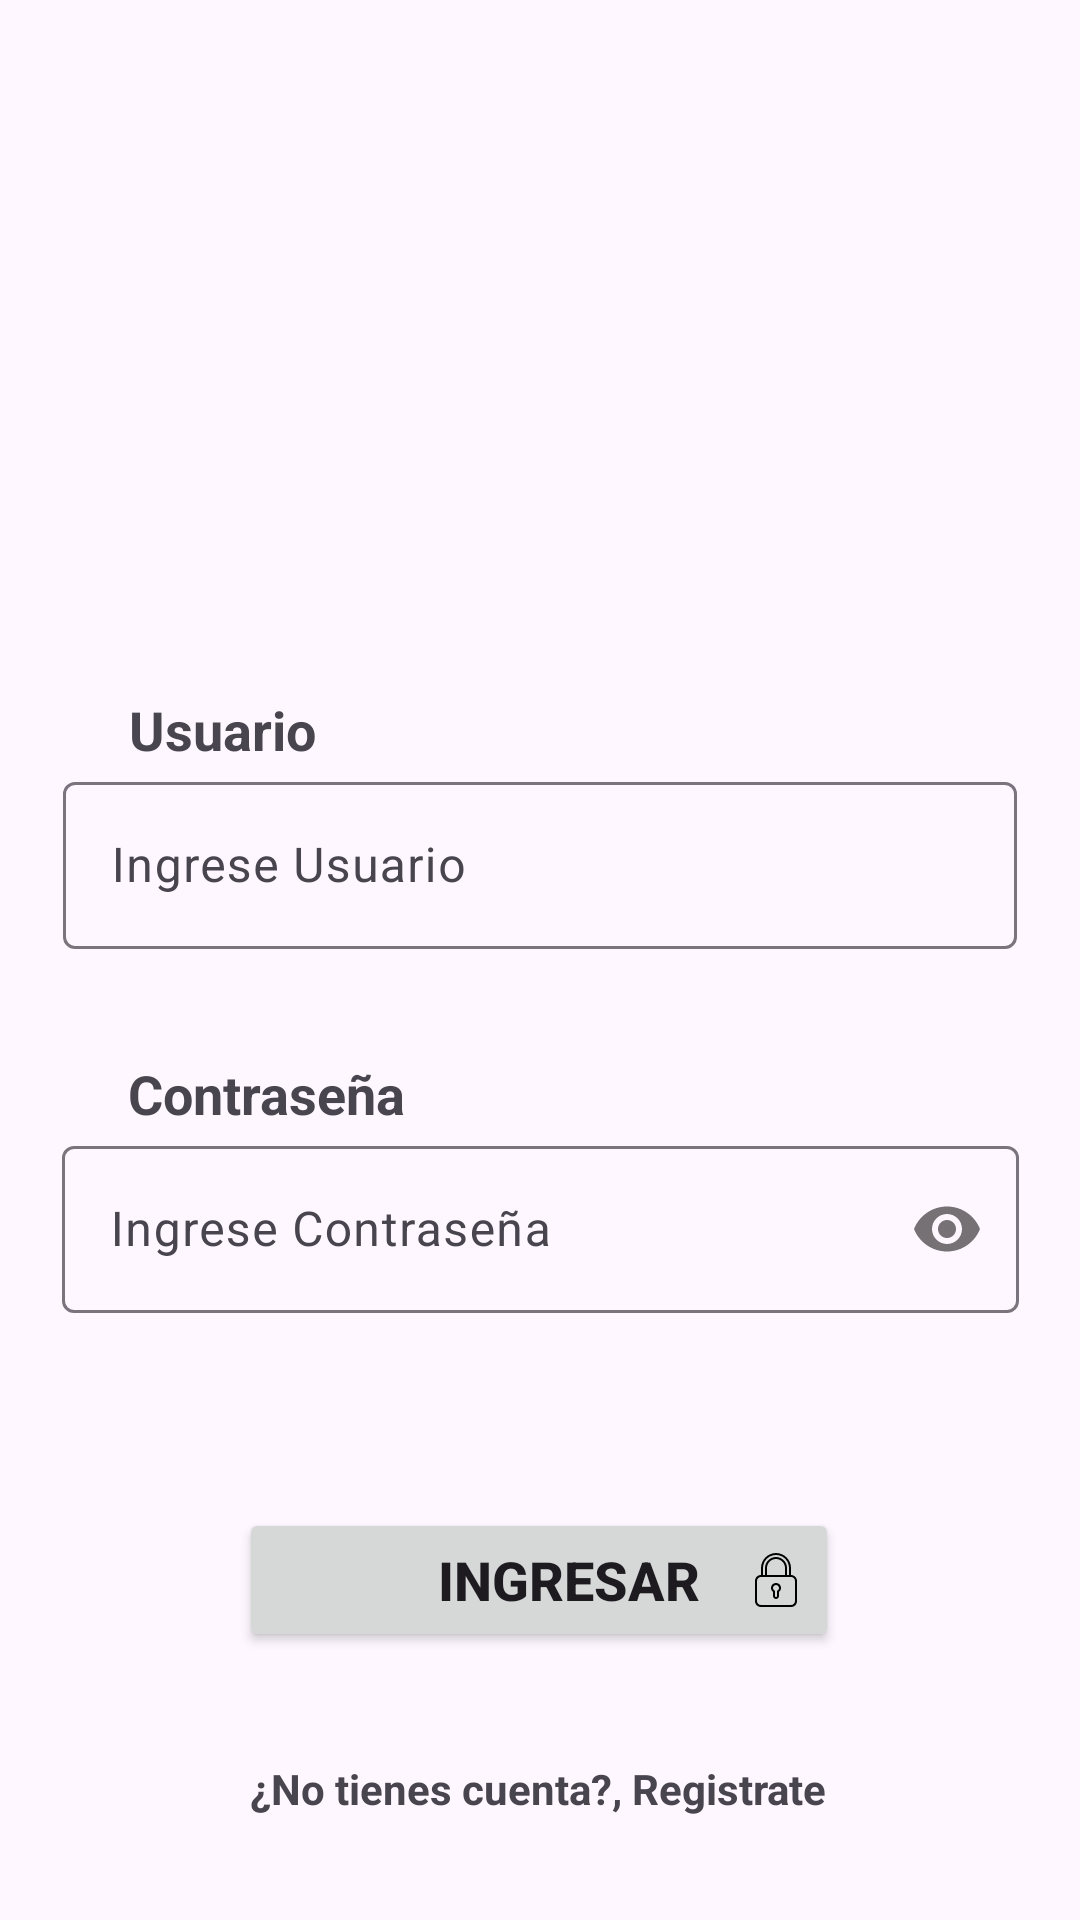

Write the Android layout XML for this screen, with the resource values it uses.
<!-- AndroidManifest.xml: application theme Theme.Gestion501 -->
<!-- res/layout/activity_main.xml -->
<?xml version="1.0" encoding="utf-8"?>
<androidx.constraintlayout.widget.ConstraintLayout xmlns:android="http://schemas.android.com/apk/res/android"
    xmlns:app="http://schemas.android.com/apk/res-auto"
    xmlns:tools="http://schemas.android.com/tools"
    android:id="@+id/main"
    android:layout_width="match_parent"
    android:layout_height="match_parent"
    android:background="@drawable/back_login"
    tools:context=".MainActivity">

    <androidx.constraintlayout.widget.Guideline
        android:id="@+id/guideline6"
        android:layout_width="wrap_content"
        android:layout_height="wrap_content"
        android:orientation="vertical"
        app:layout_constraintGuide_begin="30dp" />

    <androidx.constraintlayout.widget.Guideline
        android:id="@+id/guideline7"
        android:layout_width="wrap_content"
        android:layout_height="wrap_content"
        android:orientation="vertical"
        app:layout_constraintGuide_end="30dp" />

    <ImageView
        android:id="@+id/imageView"
        android:layout_width="260dp"
        android:layout_height="83dp"
        android:layout_marginTop="108dp"
        app:layout_constraintEnd_toStartOf="@+id/guideline7"
        app:layout_constraintHorizontal_bias="0.496"
        app:layout_constraintStart_toStartOf="@+id/guideline6"
        app:layout_constraintTop_toTopOf="parent"
        app:srcCompat="@drawable/logo" />

    <TextView
        android:id="@+id/textView3"
        android:layout_width="wrap_content"
        android:layout_height="wrap_content"
        android:layout_marginTop="40dp"
        android:text="@string/lbl_usuario"
        android:textSize="18sp"
        android:textStyle="bold"
        app:layout_constraintEnd_toStartOf="@+id/guideline7"
        app:layout_constraintHorizontal_bias="0.055"
        app:layout_constraintStart_toStartOf="@+id/guideline6"
        app:layout_constraintTop_toBottomOf="@+id/imageView" />

    <com.google.android.material.textfield.TextInputLayout
        android:id="@+id/textInputLayout2"
        android:layout_width="318dp"
        android:layout_height="73dp"
        app:layout_constraintEnd_toStartOf="@+id/guideline7"
        app:layout_constraintStart_toStartOf="@+id/guideline6"
        app:layout_constraintTop_toBottomOf="@+id/textView3">

        <com.google.android.material.textfield.TextInputEditText
            android:layout_width="match_parent"
            android:layout_height="wrap_content"
            android:hint="@string/txt_usuario"
            android:inputType="textEmailAddress" />
    </com.google.android.material.textfield.TextInputLayout>

    <TextView
        android:id="@+id/textView4"
        android:layout_width="wrap_content"
        android:layout_height="wrap_content"
        android:layout_marginTop="24dp"
        android:text="@string/lbl_password"
        android:textSize="18sp"
        android:textStyle="bold"
        app:layout_constraintEnd_toStartOf="@+id/guideline7"
        app:layout_constraintHorizontal_bias="0.061"
        app:layout_constraintStart_toStartOf="@+id/guideline6"
        app:layout_constraintTop_toBottomOf="@+id/textInputLayout2" />

    <com.google.android.material.textfield.TextInputLayout
        android:id="@+id/textInputLayout3"
        android:layout_width="319dp"
        android:layout_height="78dp"
        app:layout_constraintEnd_toStartOf="@+id/guideline7"
        app:layout_constraintStart_toStartOf="@+id/guideline6"
        app:layout_constraintTop_toBottomOf="@+id/textView4"
        app:passwordToggleEnabled="true">

        <com.google.android.material.textfield.TextInputEditText
            android:layout_width="match_parent"
            android:layout_height="wrap_content"
            android:hint="@string/txt_password"
            android:inputType="textPassword" />
    </com.google.android.material.textfield.TextInputLayout>

    <Button
        android:id="@+id/button"
        android:layout_width="200dp"
        android:layout_height="wrap_content"
        android:layout_marginTop="48dp"
        android:text="@string/btn_ingresar"
        android:drawableRight="@drawable/candado"
        android:textStyle="bold"
        android:textSize="18sp"
        android:paddingStart="50sp"
        app:layout_constraintEnd_toStartOf="@+id/guideline7"
        app:layout_constraintHorizontal_bias="0.496"
        app:layout_constraintStart_toStartOf="@+id/guideline6"
        app:layout_constraintTop_toBottomOf="@+id/textInputLayout3" />

    <TextView
        android:id="@+id/textView5"
        android:layout_width="wrap_content"
        android:layout_height="wrap_content"
        android:layout_marginTop="36dp"
        android:text="@string/lbl_crear_cuenta"
        android:textStyle="bold"
        android:textSize="14sp"
        app:layout_constraintEnd_toStartOf="@+id/guideline7"
        app:layout_constraintHorizontal_bias="0.496"
        app:layout_constraintStart_toStartOf="@+id/guideline6"
        app:layout_constraintTop_toBottomOf="@+id/button" />

</androidx.constraintlayout.widget.ConstraintLayout>
<!-- resources referenced by this layout -->
<resources>
  <!-- drawable candado (drawable) -->
  <vector xmlns:android="http://schemas.android.com/apk/res/android" android:height="18dp" android:viewportHeight="516.38" android:viewportWidth="516.38" android:width="18dp">
        
      <path android:fillColor="#FF000000" android:pathData="M258.19,286.88c-26.77,0 -47.81,21.04 -47.81,47.81c0,15.3 7.65,28.69 19.13,38.25v38.25c0,15.3 13.39,28.69 28.69,28.69s28.69,-13.39 28.69,-28.69v-38.25c11.48,-9.56 19.13,-22.95 19.13,-38.25C306,307.91 284.96,286.88 258.19,286.88zM267.75,361.46v49.72c0,5.74 -3.83,9.56 -9.56,9.56s-9.56,-3.83 -9.56,-9.56v-49.72c-11.48,-3.83 -19.13,-15.3 -19.13,-26.77c0,-15.3 13.39,-28.69 28.69,-28.69s28.69,13.39 28.69,28.69C286.88,348.08 279.23,357.64 267.75,361.46z"/>
        
      <path android:fillColor="#FF000000" android:pathData="M401.63,210.38v-66.94C401.63,65.03 336.6,0 258.19,0C179.77,0 114.75,65.03 114.75,143.44v66.94c-32.51,0 -57.38,24.86 -57.38,57.38V459c0,32.51 24.86,57.38 57.38,57.38h286.88C434.14,516.38 459,491.51 459,459V267.75C459,237.15 434.14,210.38 401.63,210.38zM133.88,143.44c0,-68.85 55.46,-124.31 124.31,-124.31c68.85,0 124.31,55.46 124.31,124.31v66.94h-19.13v-66.94c0,-57.38 -47.81,-105.19 -105.19,-105.19S153,86.06 153,143.44v66.94h-19.13V143.44zM344.25,143.44v66.94H172.13v-66.94c0,-47.81 38.25,-86.06 86.06,-86.06S344.25,95.63 344.25,143.44zM439.88,459c0,21.04 -17.21,38.25 -38.25,38.25H114.75c-21.04,0 -38.25,-17.21 -38.25,-38.25V267.75c0,-21.04 17.21,-38.25 38.25,-38.25h286.88c21.04,0 38.25,17.21 38.25,38.25V459z"/>
      
  </vector>
  <string name="btn_ingresar">Ingresar</string>
  <string name="lbl_crear_cuenta">¿No tienes cuenta?, Registrate</string>
  <string name="lbl_password">Contraseña</string>
  <string name="lbl_usuario">Usuario</string>
  <string name="txt_password">Ingrese Contraseña</string>
  <string name="txt_usuario">Ingrese Usuario</string>
  <style name="Theme.Gestion501" parent="Base.Theme.Gestion501" />
  <style name="Base.Theme.Gestion501" parent="Theme.Material3.DayNight.NoActionBar">
          <item name="colorPrimary">@color/colorPrimary</item>
          <item name="colorPrimaryVariant">@color/colorPrimaryDark</item>
          <item name="colorOnPrimary">@color/white</item>
          <item name="colorOnSecondary">@color/black</item>
      </style>
  <color name="colorPrimary">#106FE3</color>
  <color name="colorPrimaryDark">#2664B5</color>
  <color name="white">#FFFFFFFF</color>
  <color name="black">#FF000000</color>
</resources>
